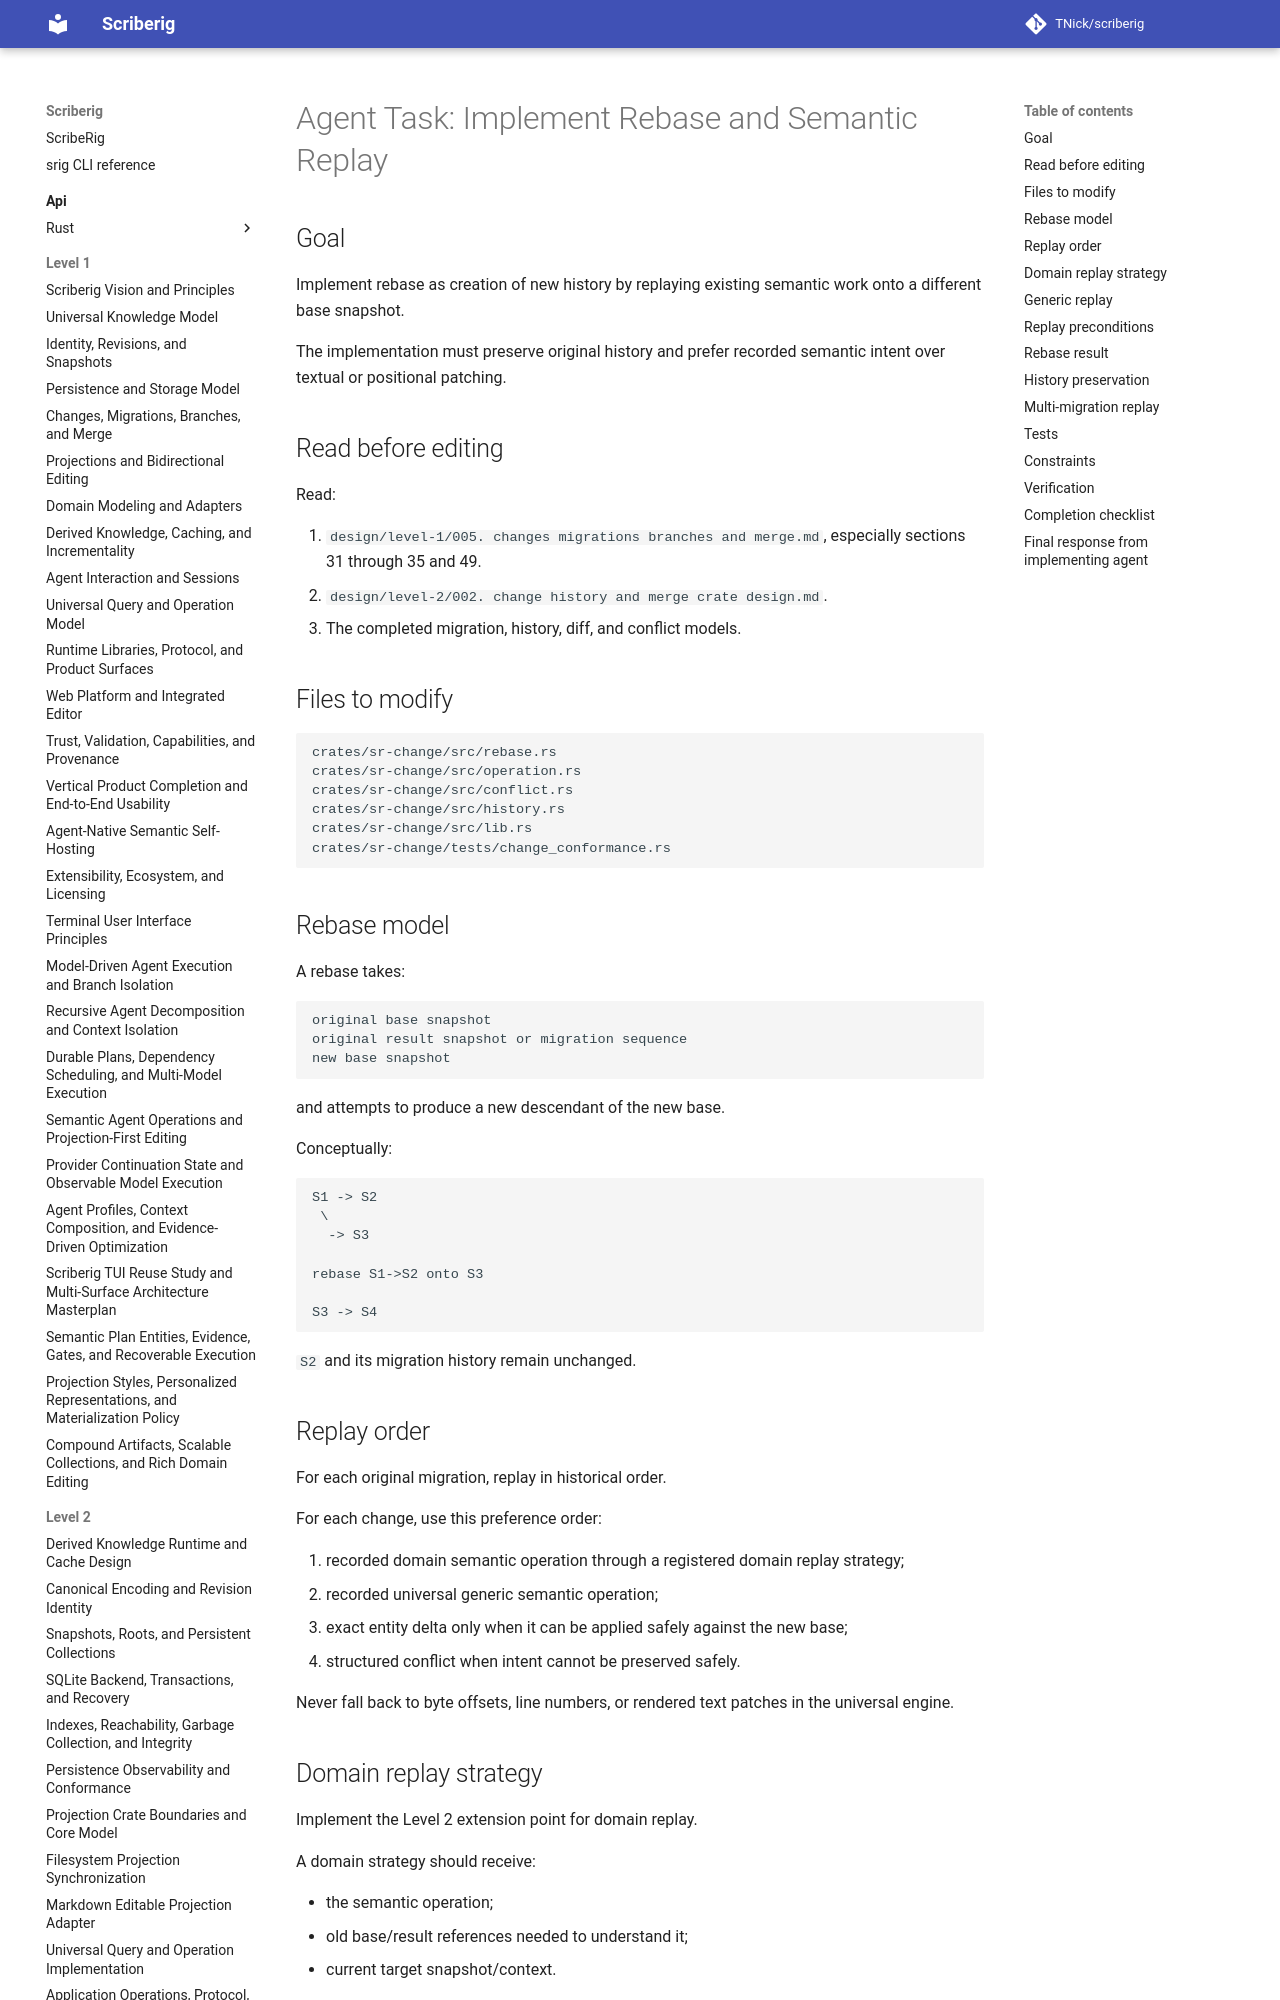

repository: TNick/scriberig · page: level-3/072. implement rebase and semantic replay/index.html · generator: mkdocs

# Agent Task: Implement Rebase and Semantic Replay

## Goal

Implement rebase as creation of new history by replaying existing semantic work onto a different base snapshot.

The implementation must preserve original history and prefer recorded semantic intent over textual or positional patching.

## Read before editing

Read:

1. `design/level-1/005. changes migrations branches and merge.md`, especially sections 31 through 35 and 49.
2. `design/level-2/002. change history and merge crate design.md`.
3. The completed migration, history, diff, and conflict models.

## Files to modify

```text
crates/sr-change/src/rebase.rs
crates/sr-change/src/operation.rs
crates/sr-change/src/conflict.rs
crates/sr-change/src/history.rs
crates/sr-change/src/lib.rs
crates/sr-change/tests/change_conformance.rs
```
